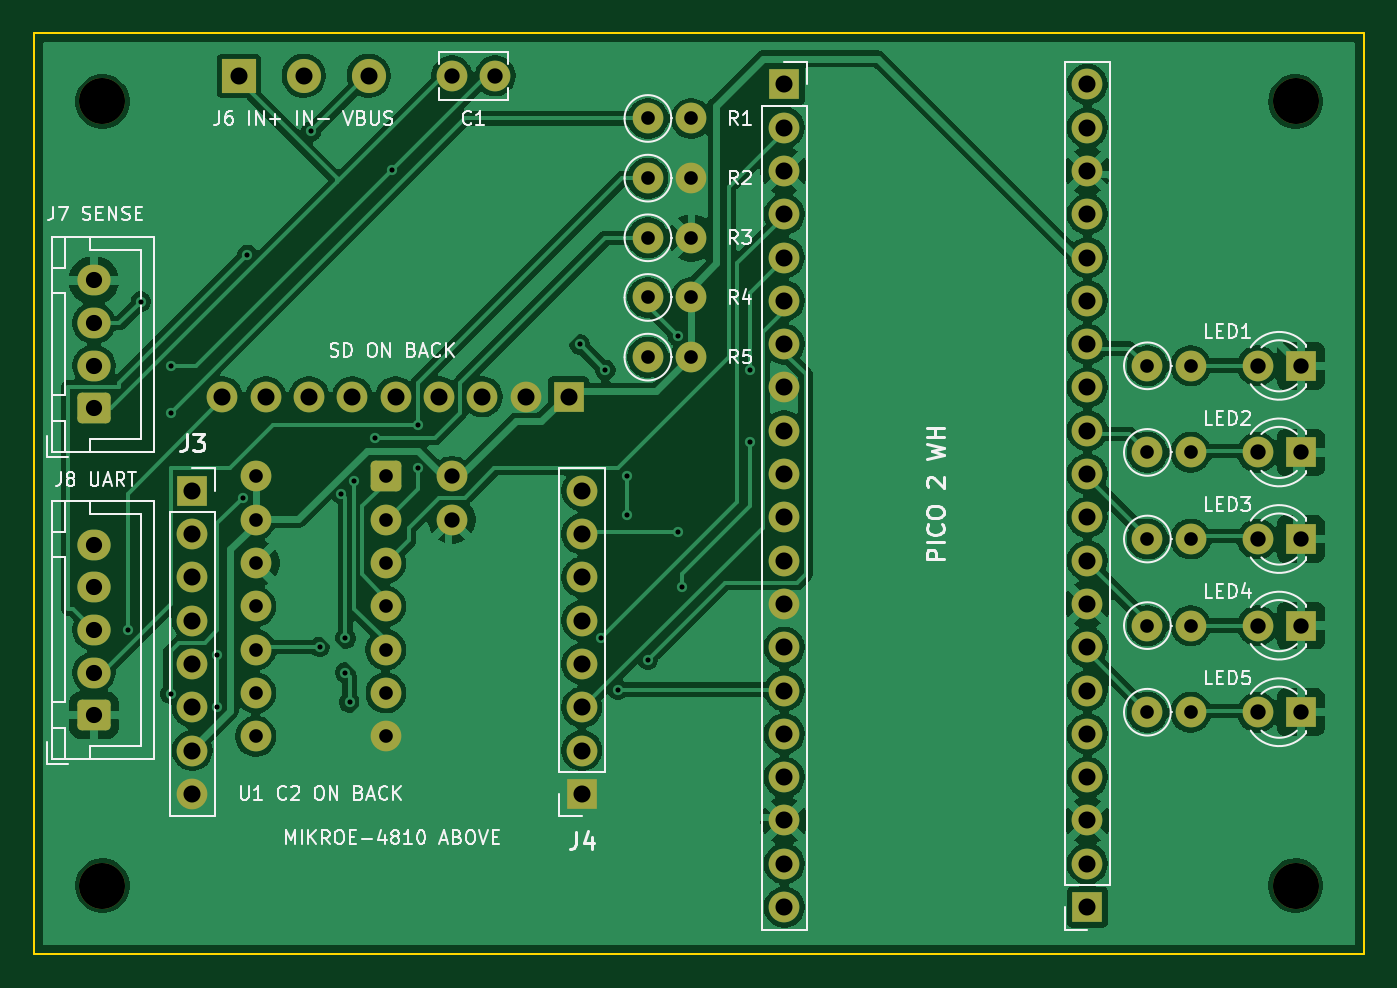
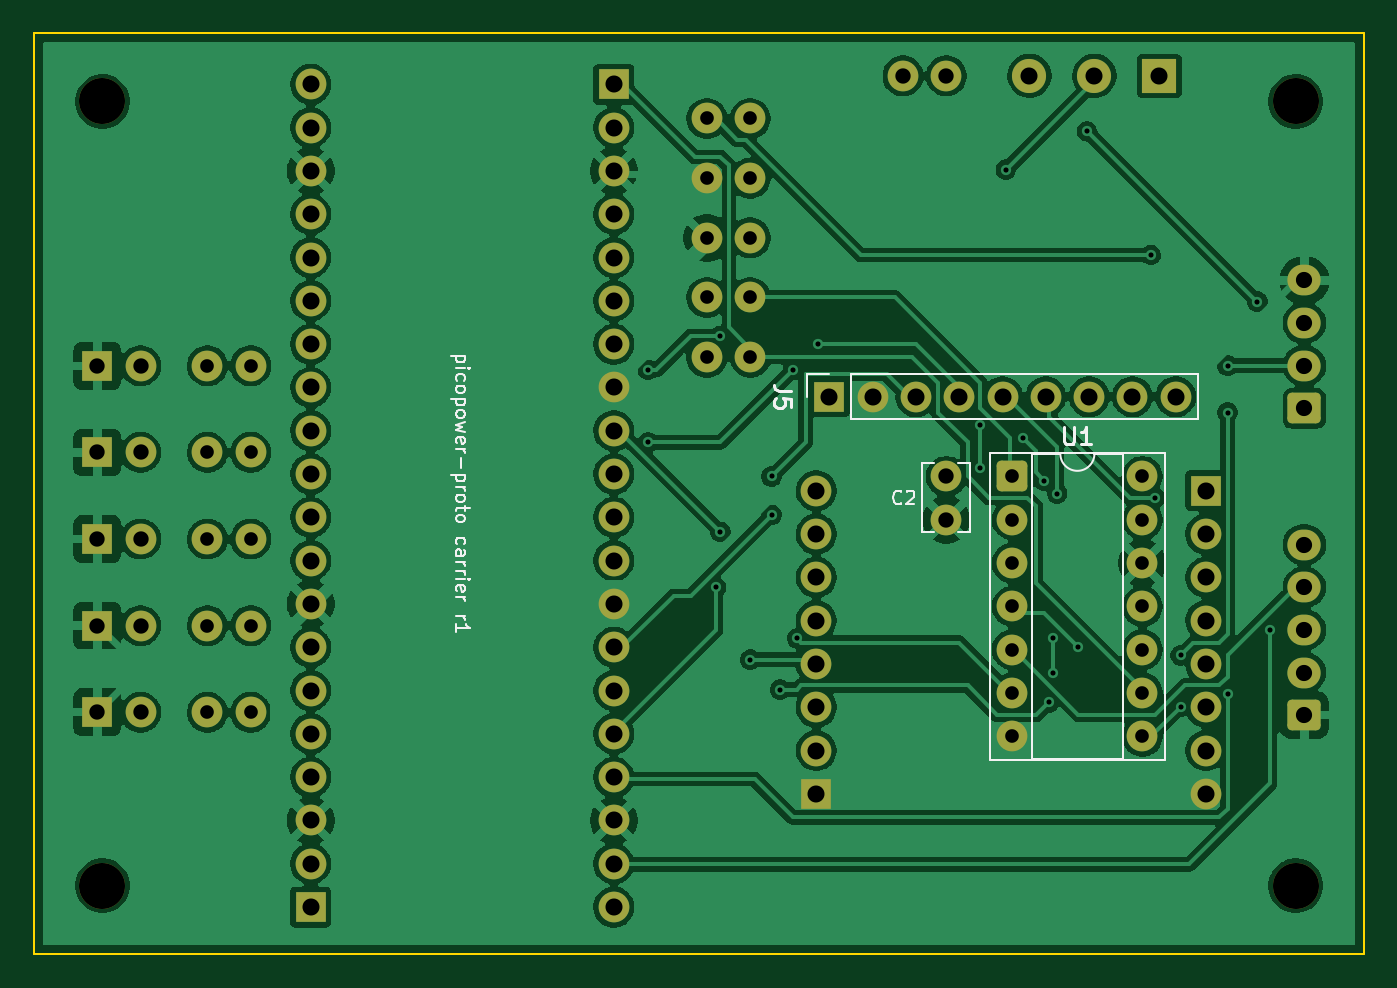
Circuit board: 11 layer files. Board 78.0 x 54.0 mm.
- bottom_copper: carrier-B_Cu.gbl (192070 bytes)
- bottom_mask: carrier-B_Mask.gbs (5142 bytes)
- paste: carrier-B_Paste.gbp (490 bytes)
- bottom_silk: carrier-B_Silkscreen.gbo (19498 bytes)
- outline: carrier-Edge_Cuts.gm1 (652 bytes)
- top_copper: carrier-F_Cu.gtl (166169 bytes)
- top_mask: carrier-F_Mask.gts (5142 bytes)
- paste: carrier-F_Paste.gtp (490 bytes)
- top_silk: carrier-F_Silkscreen.gto (53852 bytes)
- drill: carrier-NPTH.drl (417 bytes)
- drill: carrier-PTH.drl (2647 bytes)

=== bottom_copper: carrier-B_Cu.gbl (192070 bytes, source omitted) ===
=== bottom_mask: carrier-B_Mask.gbs ===
%TF.GenerationSoftware,KiCad,Pcbnew,9.0.9-9.0.9~ubuntu22.04.1*%
%TF.CreationDate,2026-10-17T11:33:35+02:00*%
%TF.ProjectId,carrier,63617272-6965-4722-9e6b-696361645f70,rev?*%
%TF.SameCoordinates,Original*%
%TF.FileFunction,Soldermask,Bot*%
%TF.FilePolarity,Negative*%
%FSLAX46Y46*%
G04 Gerber Fmt 4.6, Leading zero omitted, Abs format (unit mm)*
G04 Created by KiCad (PCBNEW 9.0.9-9.0.9~ubuntu22.04.1) date 2026-10-17 11:33:35*
%MOMM*%
%LPD*%
G01*
G04 APERTURE LIST*
G04 Aperture macros list*
%AMRoundRect*
0 Rectangle with rounded corners*
0 $1 Rounding radius*
0 $2 $3 $4 $5 $6 $7 $8 $9 X,Y pos of 4 corners*
0 Add a 4 corners polygon primitive as box body*
4,1,4,$2,$3,$4,$5,$6,$7,$8,$9,$2,$3,0*
0 Add four circle primitives for the rounded corners*
1,1,$1+$1,$2,$3*
1,1,$1+$1,$4,$5*
1,1,$1+$1,$6,$7*
1,1,$1+$1,$8,$9*
0 Add four rect primitives between the rounded corners*
20,1,$1+$1,$2,$3,$4,$5,0*
20,1,$1+$1,$4,$5,$6,$7,0*
20,1,$1+$1,$6,$7,$8,$9,0*
20,1,$1+$1,$8,$9,$2,$3,0*%
G04 Aperture macros list end*
%ADD10RoundRect,0.264706X0.710294X-0.635294X0.710294X0.635294X-0.710294X0.635294X-0.710294X-0.635294X0*%
%ADD11O,1.950000X1.800000*%
%ADD12C,1.800000*%
%ADD13R,1.800000X1.800000*%
%ADD14R,2.000000X2.000000*%
%ADD15C,2.000000*%
%ADD16C,2.700000*%
%ADD17RoundRect,0.281250X0.618750X0.618750X-0.618750X0.618750X-0.618750X-0.618750X0.618750X-0.618750X0*%
G04 APERTURE END LIST*
D10*
%TO.C,J7*%
X3500000Y-22000000D03*
D11*
X3500000Y-19500000D03*
X3500000Y-17000000D03*
X3500000Y-14500000D03*
%TD*%
D10*
%TO.C,J8*%
X3500000Y-40000000D03*
D11*
X3500000Y-37500000D03*
X3500000Y-35000000D03*
X3500000Y-32500000D03*
X3500000Y-30000000D03*
%TD*%
D12*
%TO.C,R6*%
X65300000Y-19510000D03*
X67840000Y-19510000D03*
%TD*%
D13*
%TO.C,J2*%
X61780000Y-51260000D03*
D12*
X61780000Y-48720000D03*
X61780000Y-46180000D03*
X61780000Y-43640000D03*
X61780000Y-41100000D03*
X61780000Y-38560000D03*
X61780000Y-36020000D03*
X61780000Y-33480000D03*
X61780000Y-30940000D03*
X61780000Y-28400000D03*
X61780000Y-25860000D03*
X61780000Y-23320000D03*
X61780000Y-20780000D03*
X61780000Y-18240000D03*
X61780000Y-15700000D03*
X61780000Y-13160000D03*
X61780000Y-10620000D03*
X61780000Y-8080000D03*
X61780000Y-5540000D03*
X61780000Y-3000000D03*
%TD*%
D14*
%TO.C,J6*%
X12000000Y-2500000D03*
D15*
X15810000Y-2500000D03*
X19620000Y-2500000D03*
%TD*%
D13*
%TO.C,D1*%
X74300000Y-19510000D03*
D12*
X71760000Y-19510000D03*
%TD*%
D16*
%TO.C,H3*%
X4000000Y-50000000D03*
%TD*%
D12*
%TO.C,R3*%
X36000000Y-12000000D03*
X38540000Y-12000000D03*
%TD*%
D13*
%TO.C,J4*%
X32130000Y-44616000D03*
D12*
X32130000Y-42076000D03*
X32130000Y-39536000D03*
X32130000Y-36996000D03*
X32130000Y-34456000D03*
X32130000Y-31916000D03*
X32130000Y-29376000D03*
X32130000Y-26836000D03*
%TD*%
D13*
%TO.C,D2*%
X74300000Y-24590000D03*
D12*
X71760000Y-24590000D03*
%TD*%
%TO.C,R2*%
X36000000Y-8500000D03*
X38540000Y-8500000D03*
%TD*%
%TO.C,R4*%
X36000000Y-15500000D03*
X38540000Y-15500000D03*
%TD*%
%TO.C,R10*%
X65300000Y-39830000D03*
X67840000Y-39830000D03*
%TD*%
D16*
%TO.C,H4*%
X74000000Y-50000000D03*
%TD*%
D12*
%TO.C,R5*%
X36000000Y-19000000D03*
X38540000Y-19000000D03*
%TD*%
D13*
%TO.C,J3*%
X9270000Y-26836000D03*
D12*
X9270000Y-29376000D03*
X9270000Y-31916000D03*
X9270000Y-34456000D03*
X9270000Y-36996000D03*
X9270000Y-39536000D03*
X9270000Y-42076000D03*
X9270000Y-44616000D03*
%TD*%
%TO.C,R9*%
X65300000Y-34750000D03*
X67840000Y-34750000D03*
%TD*%
%TO.C,R7*%
X65300000Y-24590000D03*
X67840000Y-24590000D03*
%TD*%
D16*
%TO.C,H2*%
X74000000Y-4000000D03*
%TD*%
D12*
%TO.C,C1*%
X24500000Y-2500000D03*
X27040000Y-2500000D03*
%TD*%
D16*
%TO.C,H1*%
X4000000Y-4000000D03*
%TD*%
D13*
%TO.C,D5*%
X74300000Y-39830000D03*
D12*
X71760000Y-39830000D03*
%TD*%
D13*
%TO.C,D3*%
X74300000Y-29670000D03*
D12*
X71760000Y-29670000D03*
%TD*%
D13*
%TO.C,J1*%
X44000000Y-3000000D03*
D12*
X44000000Y-5540000D03*
X44000000Y-8080000D03*
X44000000Y-10620000D03*
X44000000Y-13160000D03*
X44000000Y-15700000D03*
X44000000Y-18240000D03*
X44000000Y-20780000D03*
X44000000Y-23320000D03*
X44000000Y-25860000D03*
X44000000Y-28400000D03*
X44000000Y-30940000D03*
X44000000Y-33480000D03*
X44000000Y-36020000D03*
X44000000Y-38560000D03*
X44000000Y-41100000D03*
X44000000Y-43640000D03*
X44000000Y-46180000D03*
X44000000Y-48720000D03*
X44000000Y-51260000D03*
%TD*%
D13*
%TO.C,D4*%
X74300000Y-34750000D03*
D12*
X71760000Y-34750000D03*
%TD*%
%TO.C,R1*%
X36000000Y-5000000D03*
X38540000Y-5000000D03*
%TD*%
%TO.C,R8*%
X65300000Y-29670000D03*
X67840000Y-29670000D03*
%TD*%
D13*
%TO.C,J5*%
X31360000Y-21320000D03*
D12*
X28820000Y-21320000D03*
X26280000Y-21320000D03*
X23740000Y-21320000D03*
X21200000Y-21320000D03*
X18660000Y-21320000D03*
X16120000Y-21320000D03*
X13580000Y-21320000D03*
X11040000Y-21320000D03*
%TD*%
%TO.C,C2*%
X24500000Y-26000000D03*
X24500000Y-28540000D03*
%TD*%
D17*
%TO.C,U1*%
X20620000Y-26000000D03*
D12*
X20620000Y-28540000D03*
X20620000Y-31080000D03*
X20620000Y-33620000D03*
X20620000Y-36160000D03*
X20620000Y-38700000D03*
X20620000Y-41240000D03*
X13000000Y-41240000D03*
X13000000Y-38700000D03*
X13000000Y-36160000D03*
X13000000Y-33620000D03*
X13000000Y-31080000D03*
X13000000Y-28540000D03*
X13000000Y-26000000D03*
%TD*%
M02*

=== paste: carrier-B_Paste.gbp ===
%TF.GenerationSoftware,KiCad,Pcbnew,9.0.9-9.0.9~ubuntu22.04.1*%
%TF.CreationDate,2026-10-17T11:33:35+02:00*%
%TF.ProjectId,carrier,63617272-6965-4722-9e6b-696361645f70,rev?*%
%TF.SameCoordinates,Original*%
%TF.FileFunction,Paste,Bot*%
%TF.FilePolarity,Positive*%
%FSLAX46Y46*%
G04 Gerber Fmt 4.6, Leading zero omitted, Abs format (unit mm)*
G04 Created by KiCad (PCBNEW 9.0.9-9.0.9~ubuntu22.04.1) date 2026-10-17 11:33:35*
%MOMM*%
%LPD*%
G01*
G04 APERTURE LIST*
G04 APERTURE END LIST*
M02*

=== bottom_silk: carrier-B_Silkscreen.gbo (19498 bytes, source omitted) ===
=== outline: carrier-Edge_Cuts.gm1 ===
%TF.GenerationSoftware,KiCad,Pcbnew,9.0.9-9.0.9~ubuntu22.04.1*%
%TF.CreationDate,2026-10-17T11:33:35+02:00*%
%TF.ProjectId,carrier,63617272-6965-4722-9e6b-696361645f70,rev?*%
%TF.SameCoordinates,Original*%
%TF.FileFunction,Profile,NP*%
%FSLAX46Y46*%
G04 Gerber Fmt 4.6, Leading zero omitted, Abs format (unit mm)*
G04 Created by KiCad (PCBNEW 9.0.9-9.0.9~ubuntu22.04.1) date 2026-10-17 11:33:35*
%MOMM*%
%LPD*%
G01*
G04 APERTURE LIST*
%TA.AperFunction,Profile*%
%ADD10C,0.100000*%
%TD*%
G04 APERTURE END LIST*
D10*
X0Y0D02*
X78000000Y0D01*
X0Y-54000000D02*
X0Y0D01*
X78000000Y0D02*
X78000000Y-54000000D01*
X78000000Y-54000000D02*
X0Y-54000000D01*
M02*

=== top_copper: carrier-F_Cu.gtl (166169 bytes, source omitted) ===
=== top_mask: carrier-F_Mask.gts ===
%TF.GenerationSoftware,KiCad,Pcbnew,9.0.9-9.0.9~ubuntu22.04.1*%
%TF.CreationDate,2026-10-17T11:33:35+02:00*%
%TF.ProjectId,carrier,63617272-6965-4722-9e6b-696361645f70,rev?*%
%TF.SameCoordinates,Original*%
%TF.FileFunction,Soldermask,Top*%
%TF.FilePolarity,Negative*%
%FSLAX46Y46*%
G04 Gerber Fmt 4.6, Leading zero omitted, Abs format (unit mm)*
G04 Created by KiCad (PCBNEW 9.0.9-9.0.9~ubuntu22.04.1) date 2026-10-17 11:33:35*
%MOMM*%
%LPD*%
G01*
G04 APERTURE LIST*
G04 Aperture macros list*
%AMRoundRect*
0 Rectangle with rounded corners*
0 $1 Rounding radius*
0 $2 $3 $4 $5 $6 $7 $8 $9 X,Y pos of 4 corners*
0 Add a 4 corners polygon primitive as box body*
4,1,4,$2,$3,$4,$5,$6,$7,$8,$9,$2,$3,0*
0 Add four circle primitives for the rounded corners*
1,1,$1+$1,$2,$3*
1,1,$1+$1,$4,$5*
1,1,$1+$1,$6,$7*
1,1,$1+$1,$8,$9*
0 Add four rect primitives between the rounded corners*
20,1,$1+$1,$2,$3,$4,$5,0*
20,1,$1+$1,$4,$5,$6,$7,0*
20,1,$1+$1,$6,$7,$8,$9,0*
20,1,$1+$1,$8,$9,$2,$3,0*%
G04 Aperture macros list end*
%ADD10RoundRect,0.264706X0.710294X-0.635294X0.710294X0.635294X-0.710294X0.635294X-0.710294X-0.635294X0*%
%ADD11O,1.950000X1.800000*%
%ADD12C,1.800000*%
%ADD13R,1.800000X1.800000*%
%ADD14R,2.000000X2.000000*%
%ADD15C,2.000000*%
%ADD16C,2.700000*%
%ADD17RoundRect,0.281250X0.618750X0.618750X-0.618750X0.618750X-0.618750X-0.618750X0.618750X-0.618750X0*%
G04 APERTURE END LIST*
D10*
%TO.C,J7*%
X3500000Y-22000000D03*
D11*
X3500000Y-19500000D03*
X3500000Y-17000000D03*
X3500000Y-14500000D03*
%TD*%
D10*
%TO.C,J8*%
X3500000Y-40000000D03*
D11*
X3500000Y-37500000D03*
X3500000Y-35000000D03*
X3500000Y-32500000D03*
X3500000Y-30000000D03*
%TD*%
D12*
%TO.C,R6*%
X65300000Y-19510000D03*
X67840000Y-19510000D03*
%TD*%
D13*
%TO.C,J2*%
X61780000Y-51260000D03*
D12*
X61780000Y-48720000D03*
X61780000Y-46180000D03*
X61780000Y-43640000D03*
X61780000Y-41100000D03*
X61780000Y-38560000D03*
X61780000Y-36020000D03*
X61780000Y-33480000D03*
X61780000Y-30940000D03*
X61780000Y-28400000D03*
X61780000Y-25860000D03*
X61780000Y-23320000D03*
X61780000Y-20780000D03*
X61780000Y-18240000D03*
X61780000Y-15700000D03*
X61780000Y-13160000D03*
X61780000Y-10620000D03*
X61780000Y-8080000D03*
X61780000Y-5540000D03*
X61780000Y-3000000D03*
%TD*%
D14*
%TO.C,J6*%
X12000000Y-2500000D03*
D15*
X15810000Y-2500000D03*
X19620000Y-2500000D03*
%TD*%
D13*
%TO.C,D1*%
X74300000Y-19510000D03*
D12*
X71760000Y-19510000D03*
%TD*%
D16*
%TO.C,H3*%
X4000000Y-50000000D03*
%TD*%
D12*
%TO.C,R3*%
X36000000Y-12000000D03*
X38540000Y-12000000D03*
%TD*%
D13*
%TO.C,J4*%
X32130000Y-44616000D03*
D12*
X32130000Y-42076000D03*
X32130000Y-39536000D03*
X32130000Y-36996000D03*
X32130000Y-34456000D03*
X32130000Y-31916000D03*
X32130000Y-29376000D03*
X32130000Y-26836000D03*
%TD*%
D13*
%TO.C,D2*%
X74300000Y-24590000D03*
D12*
X71760000Y-24590000D03*
%TD*%
%TO.C,R2*%
X36000000Y-8500000D03*
X38540000Y-8500000D03*
%TD*%
%TO.C,R4*%
X36000000Y-15500000D03*
X38540000Y-15500000D03*
%TD*%
%TO.C,R10*%
X65300000Y-39830000D03*
X67840000Y-39830000D03*
%TD*%
D16*
%TO.C,H4*%
X74000000Y-50000000D03*
%TD*%
D12*
%TO.C,R5*%
X36000000Y-19000000D03*
X38540000Y-19000000D03*
%TD*%
D13*
%TO.C,J3*%
X9270000Y-26836000D03*
D12*
X9270000Y-29376000D03*
X9270000Y-31916000D03*
X9270000Y-34456000D03*
X9270000Y-36996000D03*
X9270000Y-39536000D03*
X9270000Y-42076000D03*
X9270000Y-44616000D03*
%TD*%
%TO.C,R9*%
X65300000Y-34750000D03*
X67840000Y-34750000D03*
%TD*%
%TO.C,R7*%
X65300000Y-24590000D03*
X67840000Y-24590000D03*
%TD*%
D16*
%TO.C,H2*%
X74000000Y-4000000D03*
%TD*%
D12*
%TO.C,C1*%
X24500000Y-2500000D03*
X27040000Y-2500000D03*
%TD*%
D16*
%TO.C,H1*%
X4000000Y-4000000D03*
%TD*%
D13*
%TO.C,D5*%
X74300000Y-39830000D03*
D12*
X71760000Y-39830000D03*
%TD*%
D13*
%TO.C,D3*%
X74300000Y-29670000D03*
D12*
X71760000Y-29670000D03*
%TD*%
D13*
%TO.C,J1*%
X44000000Y-3000000D03*
D12*
X44000000Y-5540000D03*
X44000000Y-8080000D03*
X44000000Y-10620000D03*
X44000000Y-13160000D03*
X44000000Y-15700000D03*
X44000000Y-18240000D03*
X44000000Y-20780000D03*
X44000000Y-23320000D03*
X44000000Y-25860000D03*
X44000000Y-28400000D03*
X44000000Y-30940000D03*
X44000000Y-33480000D03*
X44000000Y-36020000D03*
X44000000Y-38560000D03*
X44000000Y-41100000D03*
X44000000Y-43640000D03*
X44000000Y-46180000D03*
X44000000Y-48720000D03*
X44000000Y-51260000D03*
%TD*%
D13*
%TO.C,D4*%
X74300000Y-34750000D03*
D12*
X71760000Y-34750000D03*
%TD*%
%TO.C,R1*%
X36000000Y-5000000D03*
X38540000Y-5000000D03*
%TD*%
%TO.C,R8*%
X65300000Y-29670000D03*
X67840000Y-29670000D03*
%TD*%
D13*
%TO.C,J5*%
X31360000Y-21320000D03*
D12*
X28820000Y-21320000D03*
X26280000Y-21320000D03*
X23740000Y-21320000D03*
X21200000Y-21320000D03*
X18660000Y-21320000D03*
X16120000Y-21320000D03*
X13580000Y-21320000D03*
X11040000Y-21320000D03*
%TD*%
%TO.C,C2*%
X24500000Y-26000000D03*
X24500000Y-28540000D03*
%TD*%
D17*
%TO.C,U1*%
X20620000Y-26000000D03*
D12*
X20620000Y-28540000D03*
X20620000Y-31080000D03*
X20620000Y-33620000D03*
X20620000Y-36160000D03*
X20620000Y-38700000D03*
X20620000Y-41240000D03*
X13000000Y-41240000D03*
X13000000Y-38700000D03*
X13000000Y-36160000D03*
X13000000Y-33620000D03*
X13000000Y-31080000D03*
X13000000Y-28540000D03*
X13000000Y-26000000D03*
%TD*%
M02*

=== paste: carrier-F_Paste.gtp ===
%TF.GenerationSoftware,KiCad,Pcbnew,9.0.9-9.0.9~ubuntu22.04.1*%
%TF.CreationDate,2026-10-17T11:33:35+02:00*%
%TF.ProjectId,carrier,63617272-6965-4722-9e6b-696361645f70,rev?*%
%TF.SameCoordinates,Original*%
%TF.FileFunction,Paste,Top*%
%TF.FilePolarity,Positive*%
%FSLAX46Y46*%
G04 Gerber Fmt 4.6, Leading zero omitted, Abs format (unit mm)*
G04 Created by KiCad (PCBNEW 9.0.9-9.0.9~ubuntu22.04.1) date 2026-10-17 11:33:35*
%MOMM*%
%LPD*%
G01*
G04 APERTURE LIST*
G04 APERTURE END LIST*
M02*

=== top_silk: carrier-F_Silkscreen.gto (53852 bytes, source omitted) ===
=== drill: carrier-NPTH.drl ===
M48
; DRILL file {KiCad 9.0.9-9.0.9~ubuntu22.04.1} date 2026-10-17T11:33:35+0200
; FORMAT={-:-/ absolute / metric / decimal}
; #@! TF.CreationDate,2026-10-17T11:33:35+02:00
; #@! TF.GenerationSoftware,Kicad,Pcbnew,9.0.9-9.0.9~ubuntu22.04.1
; #@! TF.FileFunction,NonPlated,1,2,NPTH
FMAT,2
METRIC
; #@! TA.AperFunction,NonPlated,NPTH,ComponentDrill
T1C2.700
%
G90
G05
T1
X4.0Y-4.0
X4.0Y-50.0
X74.0Y-4.0
X74.0Y-50.0
M30

=== drill: carrier-PTH.drl ===
M48
; DRILL file {KiCad 9.0.9-9.0.9~ubuntu22.04.1} date 2026-10-17T11:33:35+0200
; FORMAT={-:-/ absolute / metric / decimal}
; #@! TF.CreationDate,2026-10-17T11:33:35+02:00
; #@! TF.GenerationSoftware,Kicad,Pcbnew,9.0.9-9.0.9~ubuntu22.04.1
; #@! TF.FileFunction,Plated,1,2,PTH
FMAT,2
METRIC
; #@! TA.AperFunction,Plated,PTH,ViaDrill
T1C0.300
; #@! TA.AperFunction,Plated,PTH,ComponentDrill
T2C0.800
; #@! TA.AperFunction,Plated,PTH,ComponentDrill
T3C0.900
; #@! TA.AperFunction,Plated,PTH,ComponentDrill
T4C0.950
; #@! TA.AperFunction,Plated,PTH,ComponentDrill
T5C1.000
%
G90
G05
T1
X5.5Y-35.0
X6.25Y-15.75
X8.0Y-19.5
X8.0Y-22.25
X8.0Y-38.75
X10.75Y-36.5
X10.75Y-39.5
X12.25Y-27.25
X12.5Y-13.0
X16.25Y-5.75
X16.75Y-36.0
X18.0Y-27.0
X18.25Y-35.5
X18.25Y-37.5
X18.5Y-39.25
X18.75Y-26.25
X20.0Y-23.75
X21.0Y-8.0
X22.5Y-23.0
X22.5Y-25.5
X32.0Y-18.25
X33.25Y-35.5
X33.5Y-19.75
X34.25Y-38.5
X34.75Y-26.0
X34.75Y-28.25
X36.0Y-36.75
X37.75Y-17.75
X37.75Y-29.25
X38.0Y-32.5
X42.0Y-19.75
X42.0Y-24.0
T2
X13.0Y-26.0
X13.0Y-28.54
X13.0Y-31.08
X13.0Y-33.62
X13.0Y-36.16
X13.0Y-38.7
X13.0Y-41.24
X20.62Y-26.0
X20.62Y-28.54
X20.62Y-31.08
X20.62Y-33.62
X20.62Y-36.16
X20.62Y-38.7
X20.62Y-41.24
X36.0Y-5.0
X36.0Y-8.5
X36.0Y-12.0
X36.0Y-15.5
X36.0Y-19.0
X38.54Y-5.0
X38.54Y-8.5
X38.54Y-12.0
X38.54Y-15.5
X38.54Y-19.0
X65.3Y-19.51
X65.3Y-24.59
X65.3Y-29.67
X65.3Y-34.75
X65.3Y-39.83
X67.84Y-19.51
X67.84Y-24.59
X67.84Y-29.67
X67.84Y-34.75
X67.84Y-39.83
T3
X24.5Y-2.5
X24.5Y-26.0
X24.5Y-28.54
X27.04Y-2.5
X71.76Y-19.51
X71.76Y-24.59
X71.76Y-29.67
X71.76Y-34.75
X71.76Y-39.83
X74.3Y-19.51
X74.3Y-24.59
X74.3Y-29.67
X74.3Y-34.75
X74.3Y-39.83
T4
X3.5Y-14.5
X3.5Y-17.0
X3.5Y-19.5
X3.5Y-22.0
X3.5Y-30.0
X3.5Y-32.5
X3.5Y-35.0
X3.5Y-37.5
X3.5Y-40.0
T5
X9.27Y-26.836
X9.27Y-29.376
X9.27Y-31.916
X9.27Y-34.456
X9.27Y-36.996
X9.27Y-39.536
X9.27Y-42.076
X9.27Y-44.616
X11.04Y-21.32
X12.0Y-2.5
X13.58Y-21.32
X15.81Y-2.5
X16.12Y-21.32
X18.66Y-21.32
X19.62Y-2.5
X21.2Y-21.32
X23.74Y-21.32
X26.28Y-21.32
X28.82Y-21.32
X31.36Y-21.32
X32.13Y-26.836
X32.13Y-29.376
X32.13Y-31.916
X32.13Y-34.456
X32.13Y-36.996
X32.13Y-39.536
X32.13Y-42.076
X32.13Y-44.616
X44.0Y-3.0
X44.0Y-5.54
X44.0Y-8.08
X44.0Y-10.62
X44.0Y-13.16
X44.0Y-15.7
X44.0Y-18.24
X44.0Y-20.78
X44.0Y-23.32
X44.0Y-25.86
X44.0Y-28.4
X44.0Y-30.94
X44.0Y-33.48
X44.0Y-36.02
X44.0Y-38.56
X44.0Y-41.1
X44.0Y-43.64
X44.0Y-46.18
X44.0Y-48.72
X44.0Y-51.26
X61.78Y-3.0
X61.78Y-5.54
X61.78Y-8.08
X61.78Y-10.62
X61.78Y-13.16
X61.78Y-15.7
X61.78Y-18.24
X61.78Y-20.78
X61.78Y-23.32
X61.78Y-25.86
X61.78Y-28.4
X61.78Y-30.94
X61.78Y-33.48
X61.78Y-36.02
X61.78Y-38.56
X61.78Y-41.1
X61.78Y-43.64
X61.78Y-46.18
X61.78Y-48.72
X61.78Y-51.26
M30
